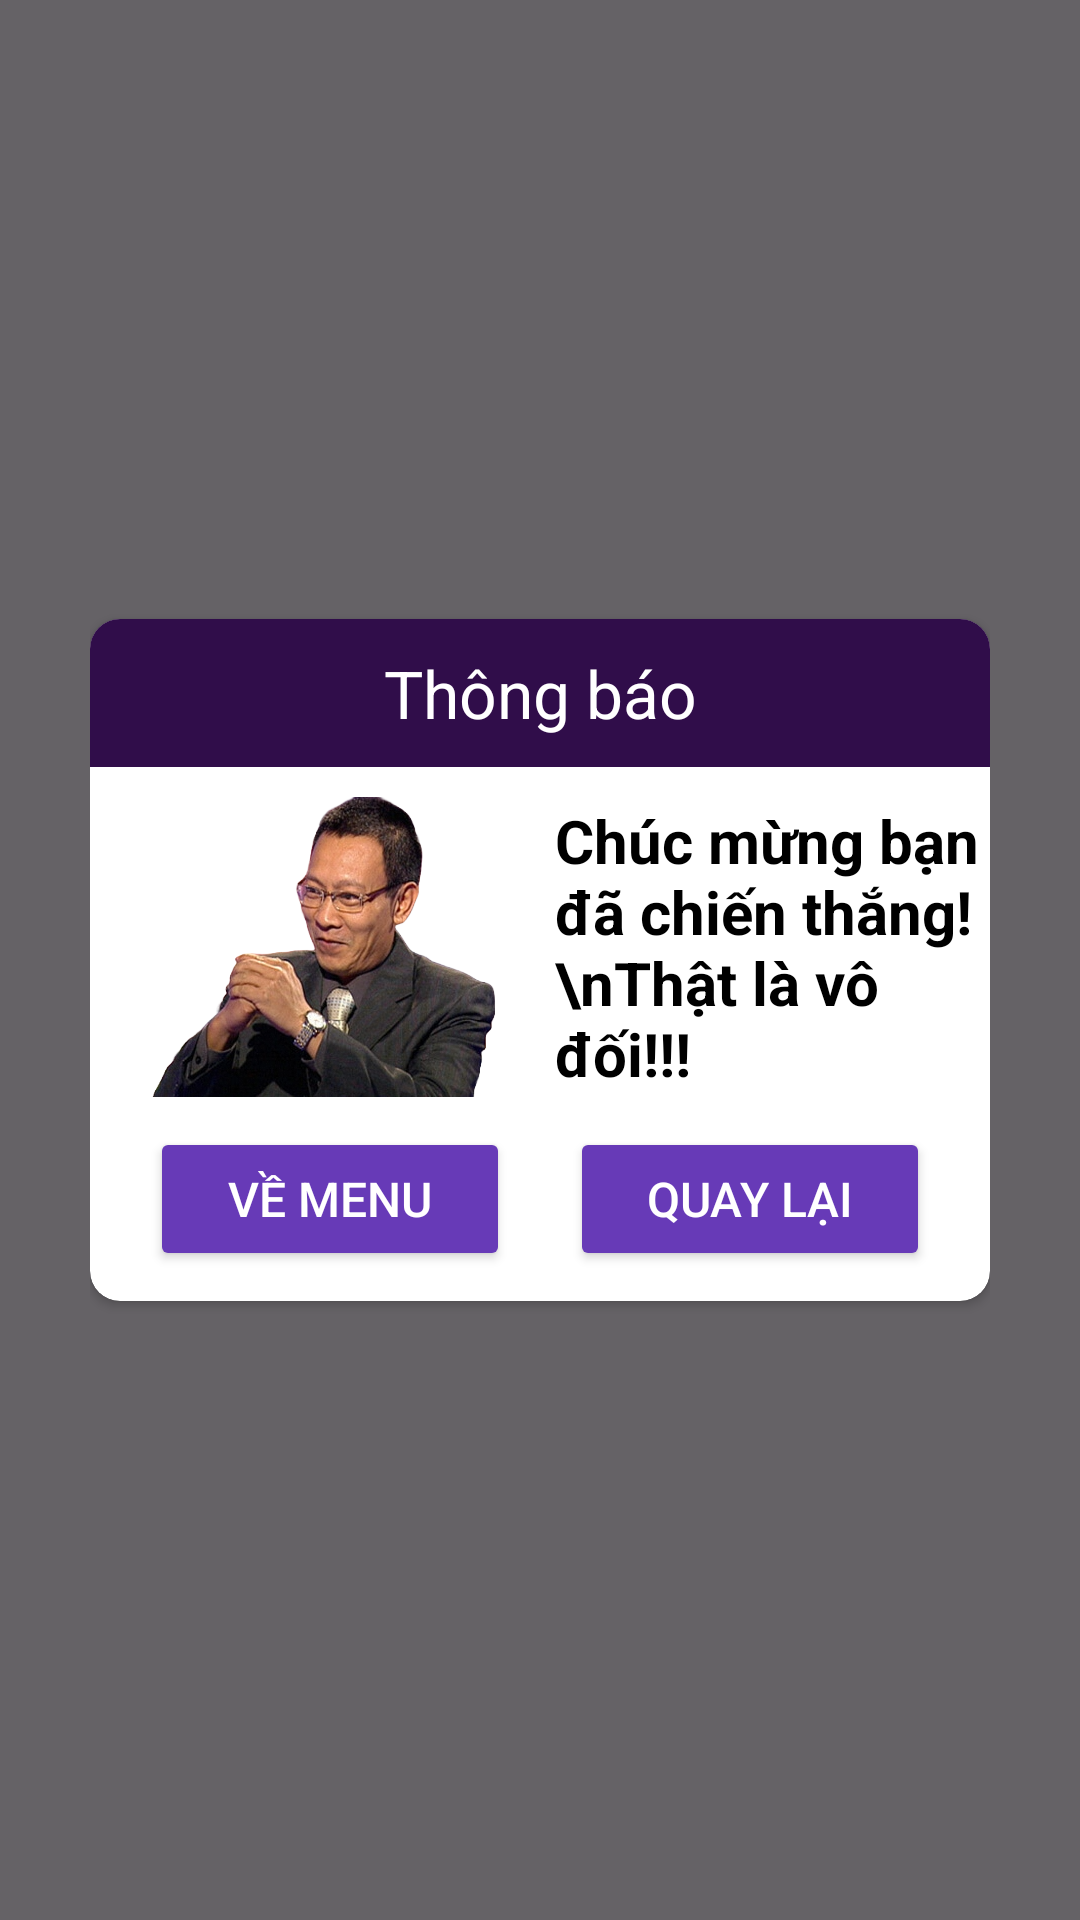

Reconstruct the res/layout file that produces this screen, plus the resources it refers to.
<!-- AndroidManifest.xml: application theme Theme.AiLaTrieuPhu -->
<!-- res/layout/dialog_victory.xml -->
<?xml version="1.0" encoding="utf-8"?>
<FrameLayout xmlns:android="http://schemas.android.com/apk/res/android"
    xmlns:app="http://schemas.android.com/apk/res-auto"
    xmlns:tools="http://schemas.android.com/tools"
    android:layout_width="match_parent"
    android:layout_height="match_parent"
    android:padding="30dp"
    android:background="#99000000"
    tools:context=".view.activity.MainActivity">
    <androidx.cardview.widget.CardView
        android:layout_width="match_parent"
        android:layout_height="wrap_content"
        app:cardCornerRadius="10dp"
        android:layout_gravity="center">
        <LinearLayout
            android:layout_width="match_parent"
            android:layout_height="match_parent"
            android:orientation="vertical">
            <TextView
                android:layout_width="match_parent"
                android:layout_height="wrap_content"
                android:gravity="center"
                android:background="@color/purple"
                android:textColor="@color/white"
                android:padding="10dp"
                android:textSize="22sp"
                android:text="Thông báo"/>
            <TableRow
                android:layout_width="match_parent"
                android:layout_height="wrap_content"
                android:layout_marginVertical="10dp"
                android:layout_marginHorizontal="0dp">
                <ImageView
                    android:layout_width="150dp"
                    android:layout_height="100dp"
                    android:src="@mipmap/ic_laivansam"/>
                <TextView
                    android:id="@+id/tvBounty"
                    android:layout_width="0dp"
                    android:layout_height="match_parent"
                    android:text="Chúc mừng bạn đã chiến thắng!\nThật là vô đối!!!"
                    android:textStyle="bold"
                    android:paddingStart="5dp"
                    android:gravity="center_vertical"
                    android:textColor="@color/black"
                    android:backgroundTint="#673AB7"
                    android:textSize="20sp"
                    android:layout_weight="2"/>
            </TableRow>
            <TableRow
                android:layout_width="match_parent"
                android:layout_height="wrap_content"
                android:paddingHorizontal="10dp"
                android:paddingBottom="10dp">
                <Button
                    android:id="@+id/btGoToMenu"
                    android:layout_width="0dp"
                    android:layout_height="wrap_content"
                    android:layout_marginHorizontal="10dp"
                    android:text="Về Menu"
                    android:textColor="@color/white"
                    android:backgroundTint="#673AB7"
                    android:textSize="16sp"
                    android:layout_weight="1"/>
                <Button
                    android:id="@+id/btBack"
                    android:layout_width="0dp"
                    android:layout_height="wrap_content"
                    android:text="Quay lại"
                    android:textColor="@color/white"
                    android:textSize="16sp"
                    android:backgroundTint="#673AB7"
                    android:layout_marginHorizontal="10dp"
                    android:layout_weight="1"/>
            </TableRow>

        </LinearLayout>
    </androidx.cardview.widget.CardView>

</FrameLayout>
<!-- resources referenced by this layout -->
<resources>
  <color name="black">#FF000000</color>
  <color name="purple">#FF300D4A</color>
  <color name="white">#FFFFFFFF</color>
  <!-- mipmap ic_laivansam: png bitmap (mipmap, 143412 bytes) -->
  <style name="Theme.AiLaTrieuPhu" parent="Base.Theme.AiLaTrieuPhu" />
  <style name="Base.Theme.AiLaTrieuPhu" parent="Theme.Material3.DayNight.NoActionBar">
          
          
          <item name="android:windowTranslucentStatus">false</item>
          <item name="android:statusBarColor">@android:color/transparent</item>
      </style>
</resources>
